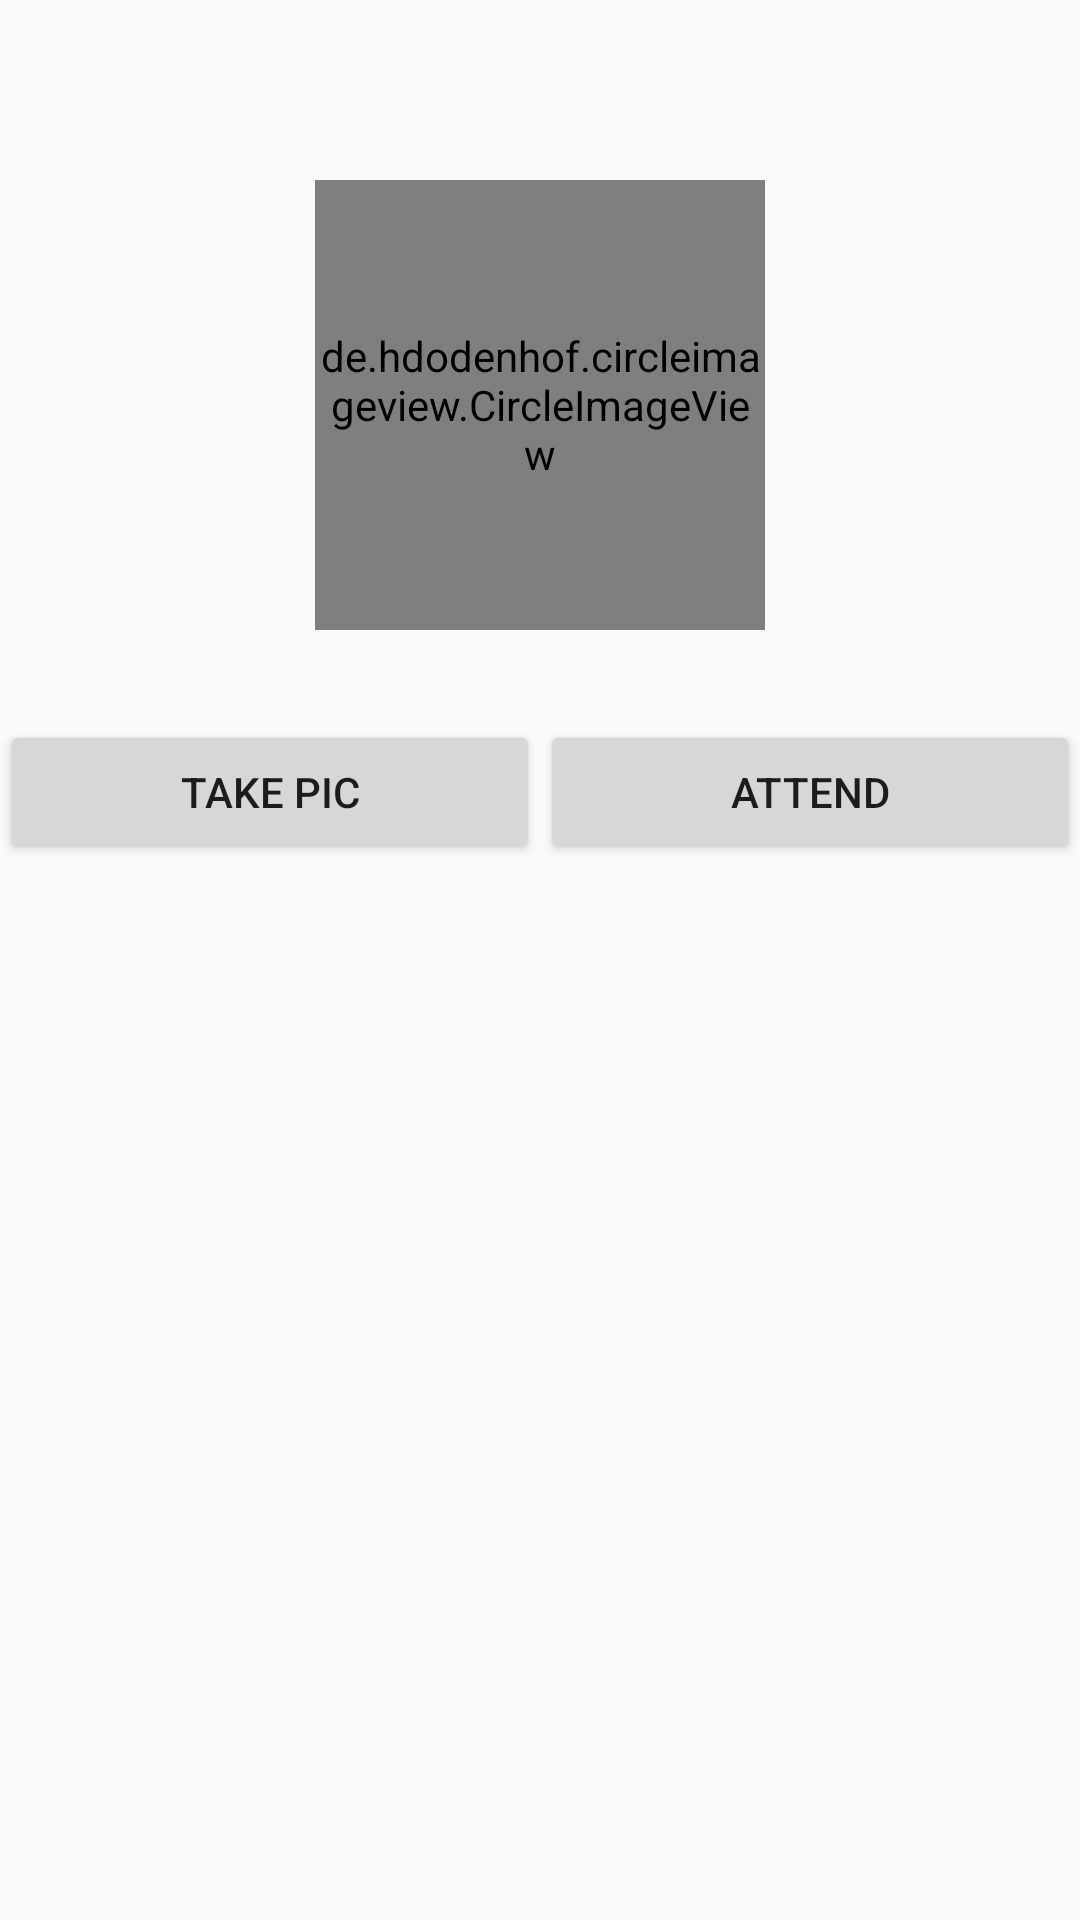

Android layout source for this screen:
<!-- AndroidManifest.xml: application theme AppTheme -->
<!-- res/layout/fragment_camera.xml -->
<?xml version="1.0" encoding="utf-8"?>
<LinearLayout xmlns:android="http://schemas.android.com/apk/res/android"
    xmlns:app="http://schemas.android.com/apk/res-auto"
    xmlns:tools="http://schemas.android.com/tools"
    android:layout_width="match_parent"
    android:layout_height="match_parent"
    tools:context=".ui.Camera.CameraFragment"
    android:orientation="vertical">

    <de.hdodenhof.circleimageview.CircleImageView
        android:id="@+id/circleImage"
        android:layout_width="150dp"
        android:layout_height="150dp"
        android:layout_marginTop="60dp"
        android:layout_marginBottom="30dp"
        android:layout_gravity="center"
        android:src="@drawable/ic_action_name"

        ></de.hdodenhof.circleimageview.CircleImageView>
    <LinearLayout
        android:layout_width="match_parent"
        android:layout_height="wrap_content"
        android:orientation="horizontal">
    <Button
        android:id="@+id/button"
        android:layout_width="0dp"
        android:layout_height="wrap_content"
        android:text="Take Pic"
        android:layout_gravity="center"
        android:clickable="false"
        android:layout_weight="1"/>
    <Button
        android:id="@+id/attend"
        android:layout_width="0dp"
        android:layout_height="wrap_content"
        android:text="attend"
        android:layout_weight="1"/>
    </LinearLayout>

    <LinearLayout
        android:layout_width="match_parent"
        android:layout_height="400dp"
        android:orientation="vertical"
        android:paddingBottom="90dp">

        <ListView
            android:id="@+id/listView2"
            android:layout_width="match_parent"
            android:layout_height="350dp"
            android:clickable="true"
            android:paddingBottom="100dp" />
    </LinearLayout>




</LinearLayout>
<!-- resources referenced by this layout -->
<resources>
  <style name="AppTheme" parent="Theme.AppCompat.Light.DarkActionBar">
          
          <item name="colorPrimary">@color/colorAccent</item>
          <item name="colorPrimaryDark">@color/colorAccent</item>
          <item name="colorAccent">@color/colorAccent</item>
      </style>
  <color name="colorAccent">#03DAC5</color>
</resources>
